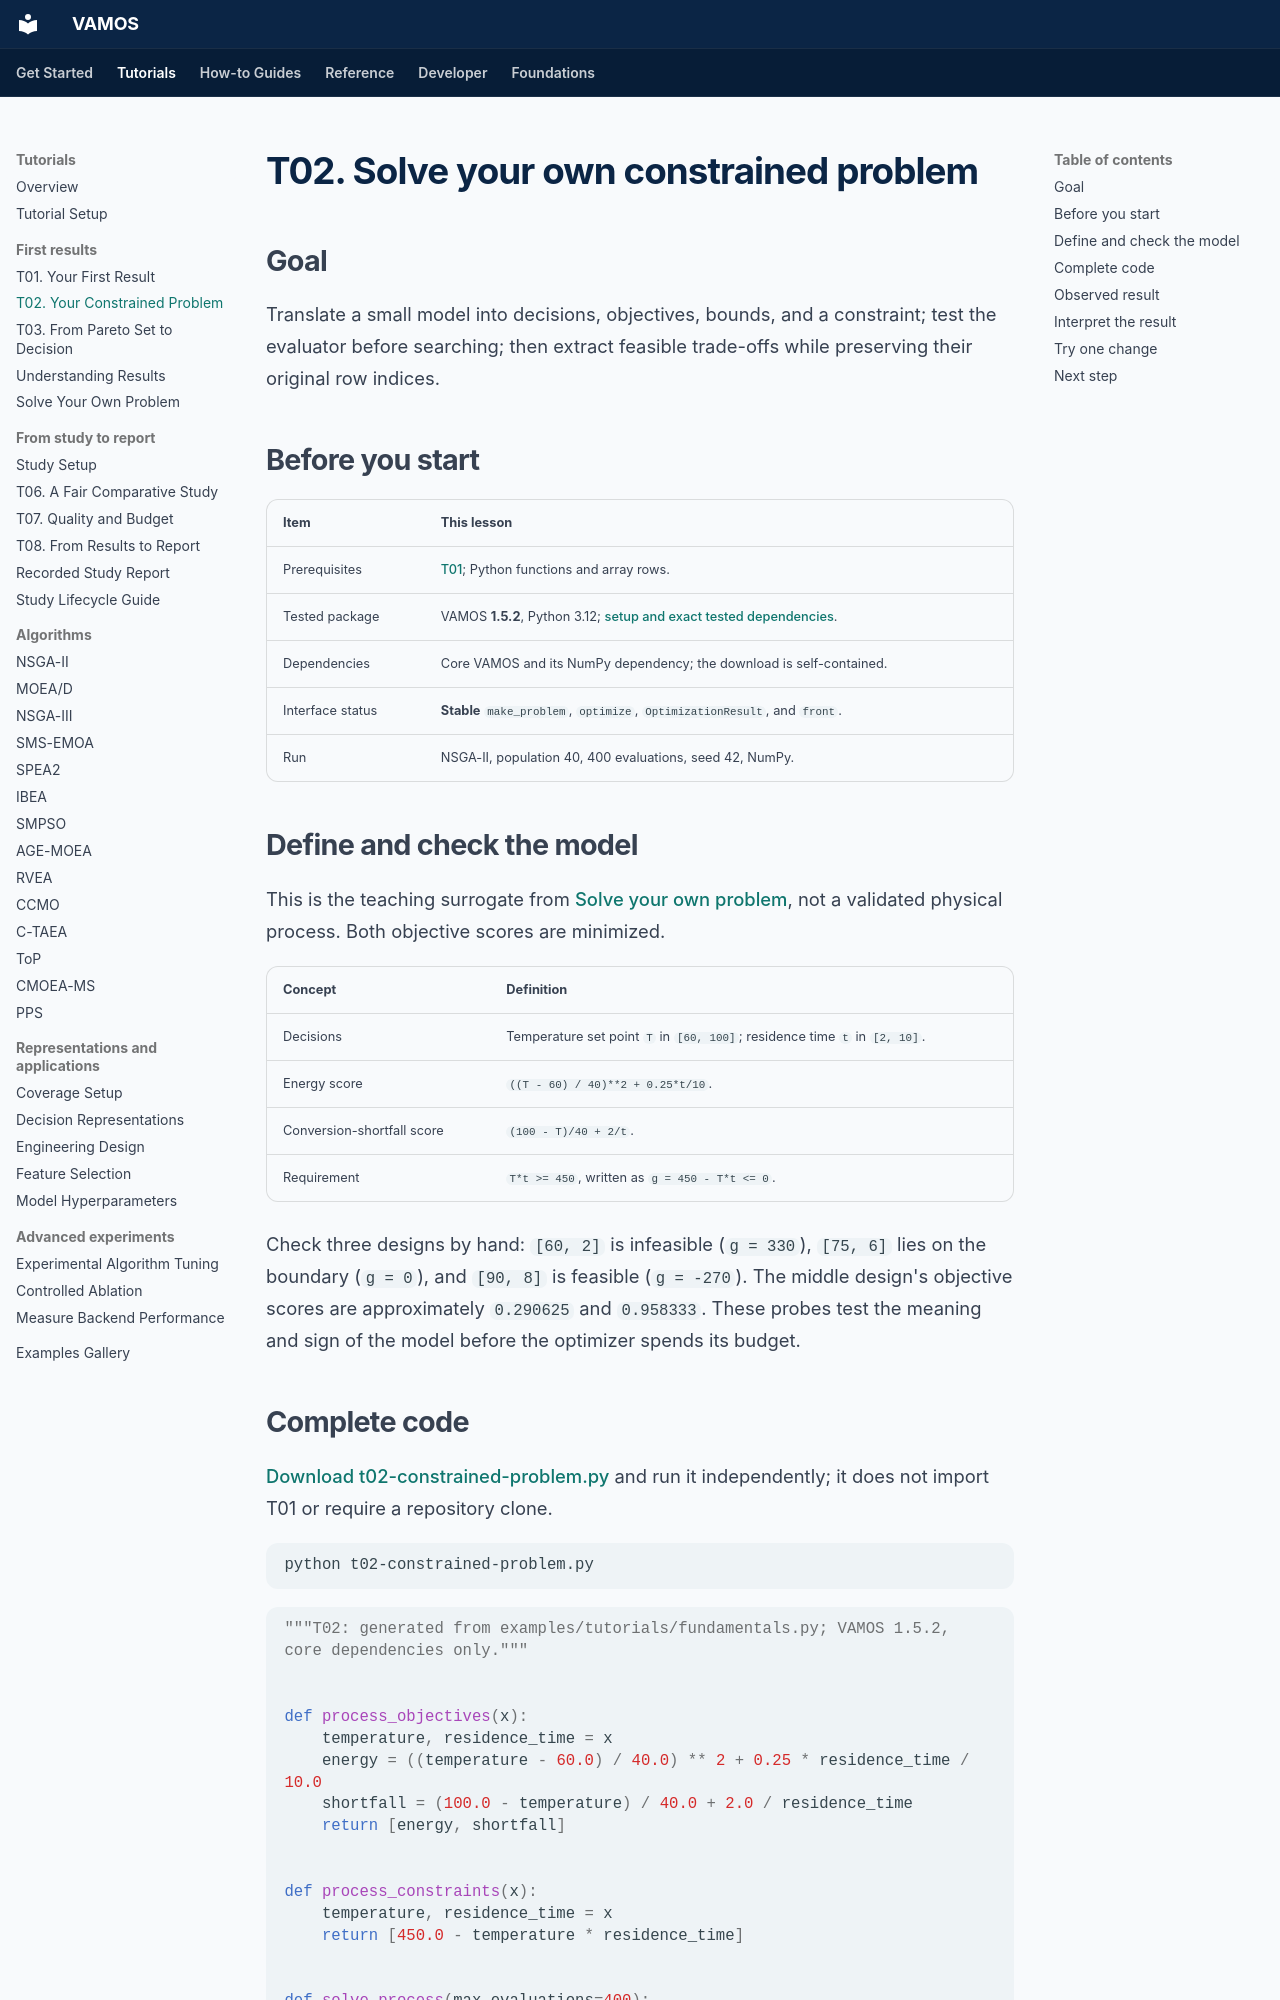

repository: vamos-optimization/VAMOS · page: tutorials/t02-constrained-problem/index.html · generator: mkdocs

---
description: Define a constrained multi-objective problem, validate its evaluator, and select feasible results.
search:
  boost: 2
setup: tutorials/setup/
downloads:
- url: assets/tutorials/t02-constrained-problem.py
  label: Download Python example
lesson:
  track: First results
  position: 2 of 3
  previous:
    url: tutorials/t01-first-result/
    label: T01 · First result
  next:
    url: tutorials/t03-pareto-decision/
    label: T03 · Pareto decision
---

# T02. Solve your own constrained problem

## Goal

Translate a small model into decisions, objectives, bounds, and a constraint;
test the evaluator before searching; then extract feasible trade-offs while
preserving their original row indices.

## Before you start

| Item | This lesson |
| --- | --- |
| Prerequisites | [T01](t01-first-result.md); Python functions and array rows. |
| Tested package | VAMOS **1.5.2**, Python 3.12; [setup and exact tested dependencies](setup.md). |
| Dependencies | Core VAMOS and its NumPy dependency; the download is self-contained. |
| Interface status | **Stable** `make_problem`, `optimize`, `OptimizationResult`, and `front`. |
| Run | NSGA-II, population 40, 400 evaluations, seed 42, NumPy. |

## Define and check the model

This is the teaching surrogate from [Solve your own problem](../guide/custom-problem.md),
not a validated physical process. Both objective scores are minimized.

| Concept | Definition |
| --- | --- |
| Decisions | Temperature set point `T` in `[60, 100]`; residence time `t` in `[2, 10]`. |
| Energy score | `((T - 60) / 40)**2 + 0.25*t/10`. |
| Conversion-shortfall score | `(100 - T)/40 + 2/t`. |
| Requirement | `T*t >= 450`, written as `g = 450 - T*t <= 0`. |

Check three designs by hand: `[60, 2]` is infeasible (`g = 330`), `[75, 6]`
lies on the boundary (`g = 0`), and `[90, 8]` is feasible (`g = -270`).
The middle design's objective scores are approximately `0.290625` and
`0.958333`. These probes test the meaning and sign of the model before the
optimizer spends its budget.
